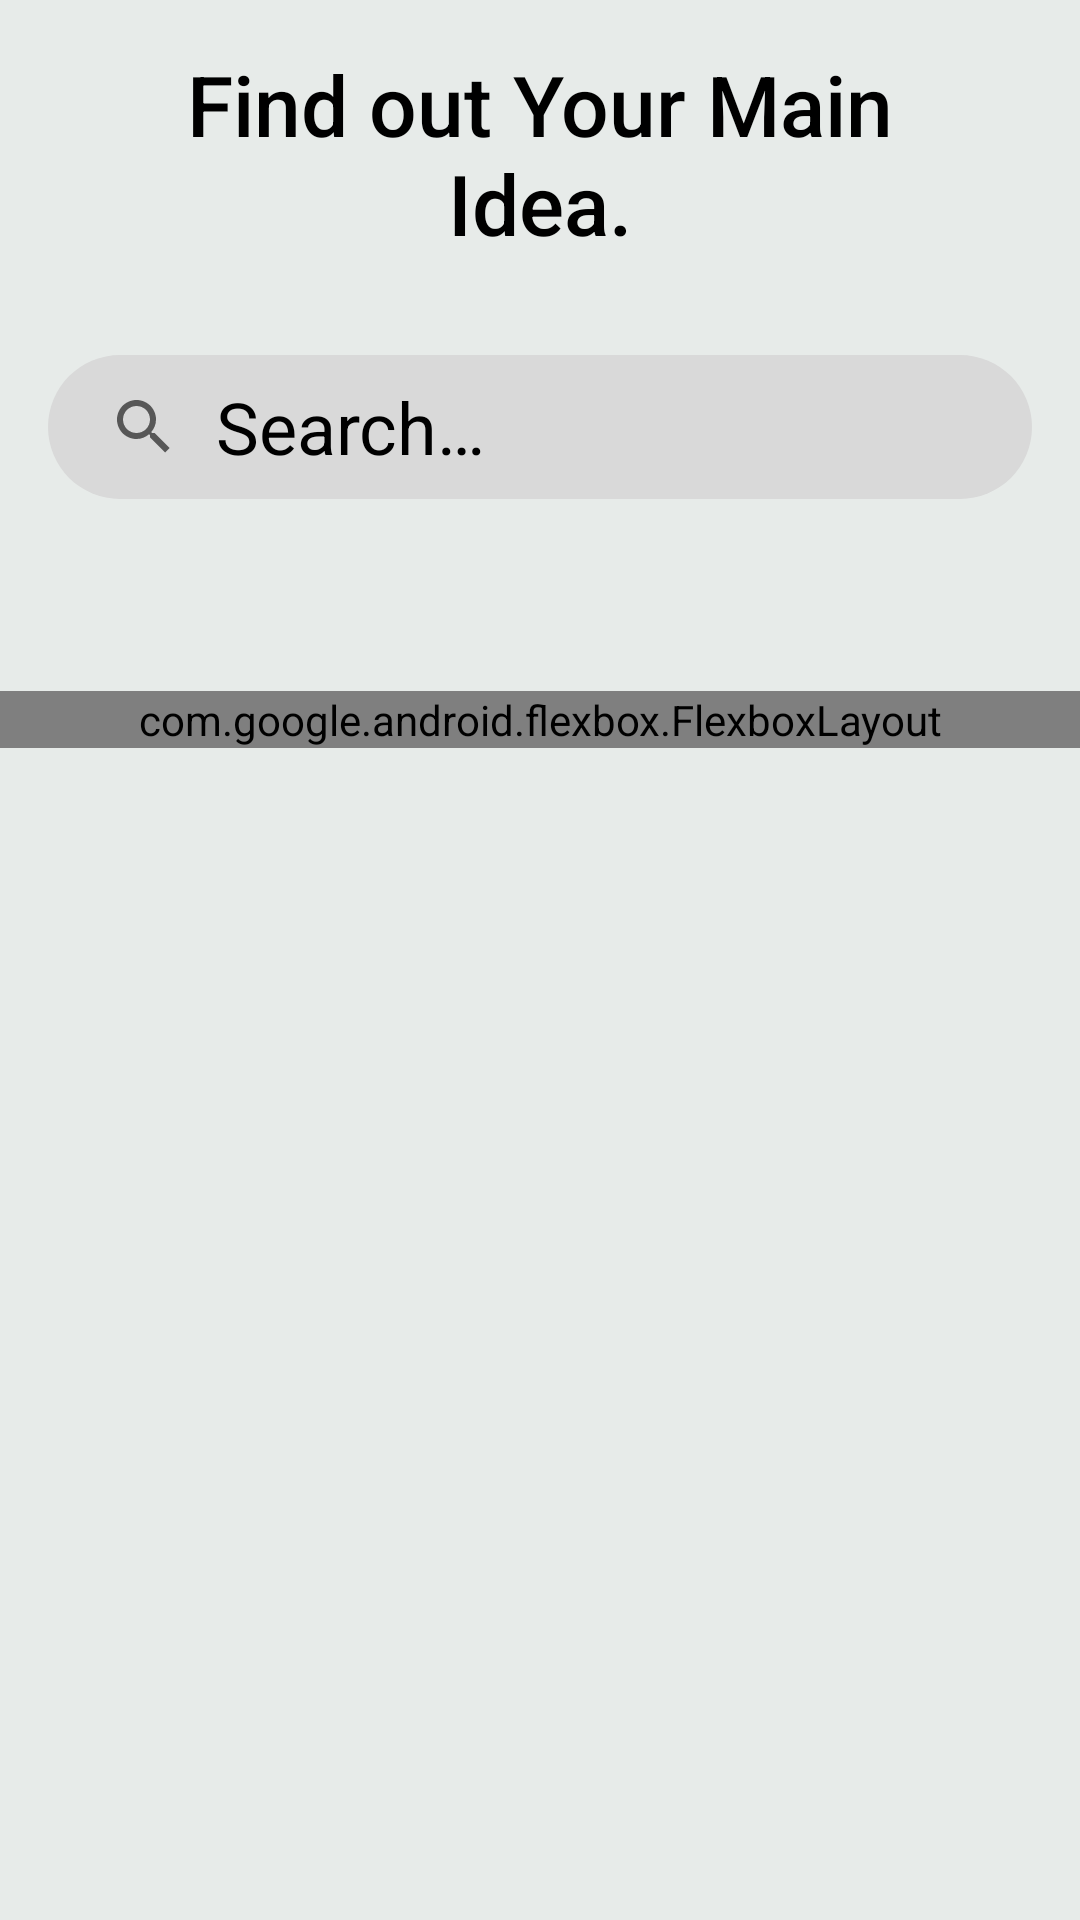

The Android layout XML behind this screen, and the referenced resources:
<!-- AndroidManifest.xml: application theme Theme.PicBundles -->
<!-- res/layout/fragment_search.xml -->
<?xml version="1.0" encoding="utf-8"?>
<androidx.core.widget.NestedScrollView xmlns:android="http://schemas.android.com/apk/res/android"
    xmlns:app="http://schemas.android.com/apk/res-auto"
    xmlns:tools="http://schemas.android.com/tools"
    android:layout_width="match_parent"
    android:layout_height="match_parent"
    android:background="@color/color_primary">

    <androidx.constraintlayout.widget.ConstraintLayout
        android:layout_width="match_parent"
        android:layout_height="match_parent"
        tools:context=".ui.search.SearchFragment">

        <TextView
            android:id="@+id/tv_title_search"
            android:layout_width="match_parent"
            android:layout_height="wrap_content"
            android:layout_marginHorizontal="43dp"
            android:layout_marginTop="16dp"
            android:fontFamily="sans-serif-medium"
            android:text="@string/txt_find_out"
            android:textAlignment="center"
            android:textColor="@color/black"
            android:textSize="28sp"
            app:layout_constraintTop_toTopOf="parent" />

        <androidx.appcompat.widget.SearchView
            android:id="@+id/search_view"
            android:layout_width="match_parent"
            android:layout_height="wrap_content"
            android:layout_marginHorizontal="16dp"
            android:layout_marginTop="32dp"
            android:background="@drawable/bg_search"
            android:focusable="true"
            android:focusableInTouchMode="true"
            android:inputType="text"
            android:theme="@style/SearchStyle"
            app:defaultQueryHint="@string/txt_search_hint"
            app:iconifiedByDefault="false"
            app:layout_constraintTop_toBottomOf="@id/tv_title_search"
            app:queryBackground="@null" />

        <com.google.android.flexbox.FlexboxLayout
            android:id="@+id/fl_search"
            android:layout_width="match_parent"
            android:layout_height="wrap_content"
            android:layout_marginTop="64dp"
            android:clipChildren="false"
            android:clipToPadding="false"
            android:paddingHorizontal="16dp"
            app:alignContent="stretch"
            app:alignItems="stretch"
            app:flexWrap="wrap"
            app:layout_constraintTop_toBottomOf="@id/search_view">
            
        </com.google.android.flexbox.FlexboxLayout>

        <androidx.recyclerview.widget.RecyclerView
            android:id="@+id/rv_search"
            android:layout_width="match_parent"
            android:layout_height="wrap_content"
            android:layout_marginHorizontal="8dp"
            android:layout_marginTop="24dp"
            style="@style/RvStyle"
            app:layoutManager="androidx.recyclerview.widget.StaggeredGridLayoutManager"
            app:layout_constraintTop_toBottomOf="@id/search_view"
            app:spanCount="2"
            tools:itemCount="10"
            tools:listitem="@layout/row_item_photo"
            tools:visibility="invisible" />

        <ProgressBar
            android:id="@+id/pb_loading"
            style="@style/Widget.AppCompat.ProgressBar.Me"
            android:layout_width="50dp"
            android:layout_height="50dp"
            android:layout_marginTop="16dp"
            android:visibility="invisible"
            app:layout_constraintEnd_toEndOf="parent"
            app:layout_constraintStart_toStartOf="parent"
            app:layout_constraintTop_toTopOf="@id/rv_search" />
    </androidx.constraintlayout.widget.ConstraintLayout>
</androidx.core.widget.NestedScrollView>
<!-- res/layout/row_item_photo.xml (included above) -->
<?xml version="1.0" encoding="utf-8"?>
<layout xmlns:android="http://schemas.android.com/apk/res/android"
    xmlns:app="http://schemas.android.com/apk/res-auto"
    xmlns:tools="http://schemas.android.com/tools">

    <data>
        <variable
            name="photo"
            type="com.diasandfahri.picbundles.data.response.PhotoItem" />
    </data>

    <com.google.android.material.card.MaterialCardView
        android:layout_width="match_parent"
        android:layout_height="wrap_content"
        android:layout_margin="8dp"
        android:clickable="true"
        android:focusable="true"
        app:cardCornerRadius="5dp">

        <ImageView
            android:id="@+id/row_image"
            android:layout_width="match_parent"
            android:layout_height="wrap_content"
            android:adjustViewBounds="true"
            android:srcFromUrl="@{photo.urls.regular}"
            android:contentDescription="@string/txt_photo_item_desc"
            tools:src="@tools:sample/backgrounds/scenic" />

    </com.google.android.material.card.MaterialCardView>
</layout>
<!-- resources referenced by this layout -->
<resources>
  <color name="black">#FF000000</color>
  <color name="color_primary">#E7EBE9</color>
  <!-- drawable bg_search (drawable) -->
  <?xml version="1.0" encoding="utf-8"?>
  <shape xmlns:android="http://schemas.android.com/apk/res/android">
      <solid android:color="@color/light_grey" />
      <corners android:radius="32dp" />
  </shape>
  <string name="txt_find_out">Find out Your Main Idea.</string>
  <string name="txt_photo_item_desc">Photo item</string>
  <string name="txt_search_hint">Search…</string>
  <style name="RvStyle">
          <item name="android:nestedScrollingEnabled">false</item>
          <item name="android:clipToPadding">false</item>
          <item name="android:clipChildren">false</item>
          <item name="android:orientation">vertical</item>
      </style>
  <style name="SearchStyle" parent="Widget.AppCompat.SearchView">
          <item name="android:textSize">24sp</item>
          <item name="android:textColorHint">@color/black</item>
          <item name="android:textColor">@color/black</item>
          <item name="iconSize">32dp</item>
      </style>
  <style name="Widget.AppCompat.ProgressBar.Me" parent="Widget.AppCompat.ProgressBar">
          <item name="android:indeterminateTint">@color/black</item>
      </style>
  <style name="Theme.PicBundles" parent="Theme.MaterialComponents.DayNight.DarkActionBar">
          
          <item name="colorPrimary">@color/dark_grey</item>
          <item name="colorPrimaryVariant">@color/dark_grey</item>
          <item name="colorOnPrimary">@color/white</item>
          
          <item name="colorSecondary">@color/teal_200</item>
          <item name="colorSecondaryVariant">@color/teal_700</item>
          <item name="colorOnSecondary">@color/black</item>
          
          <item name="android:statusBarColor">?attr/colorPrimaryVariant</item>
          
      </style>
  <color name="light_grey">#D9D9D9</color>
  <color name="dark_grey">#94A1A6</color>
  <color name="white">#FFFFFFFF</color>
  <color name="teal_200">#FF03DAC5</color>
  <color name="teal_700">#FF018786</color>
</resources>
